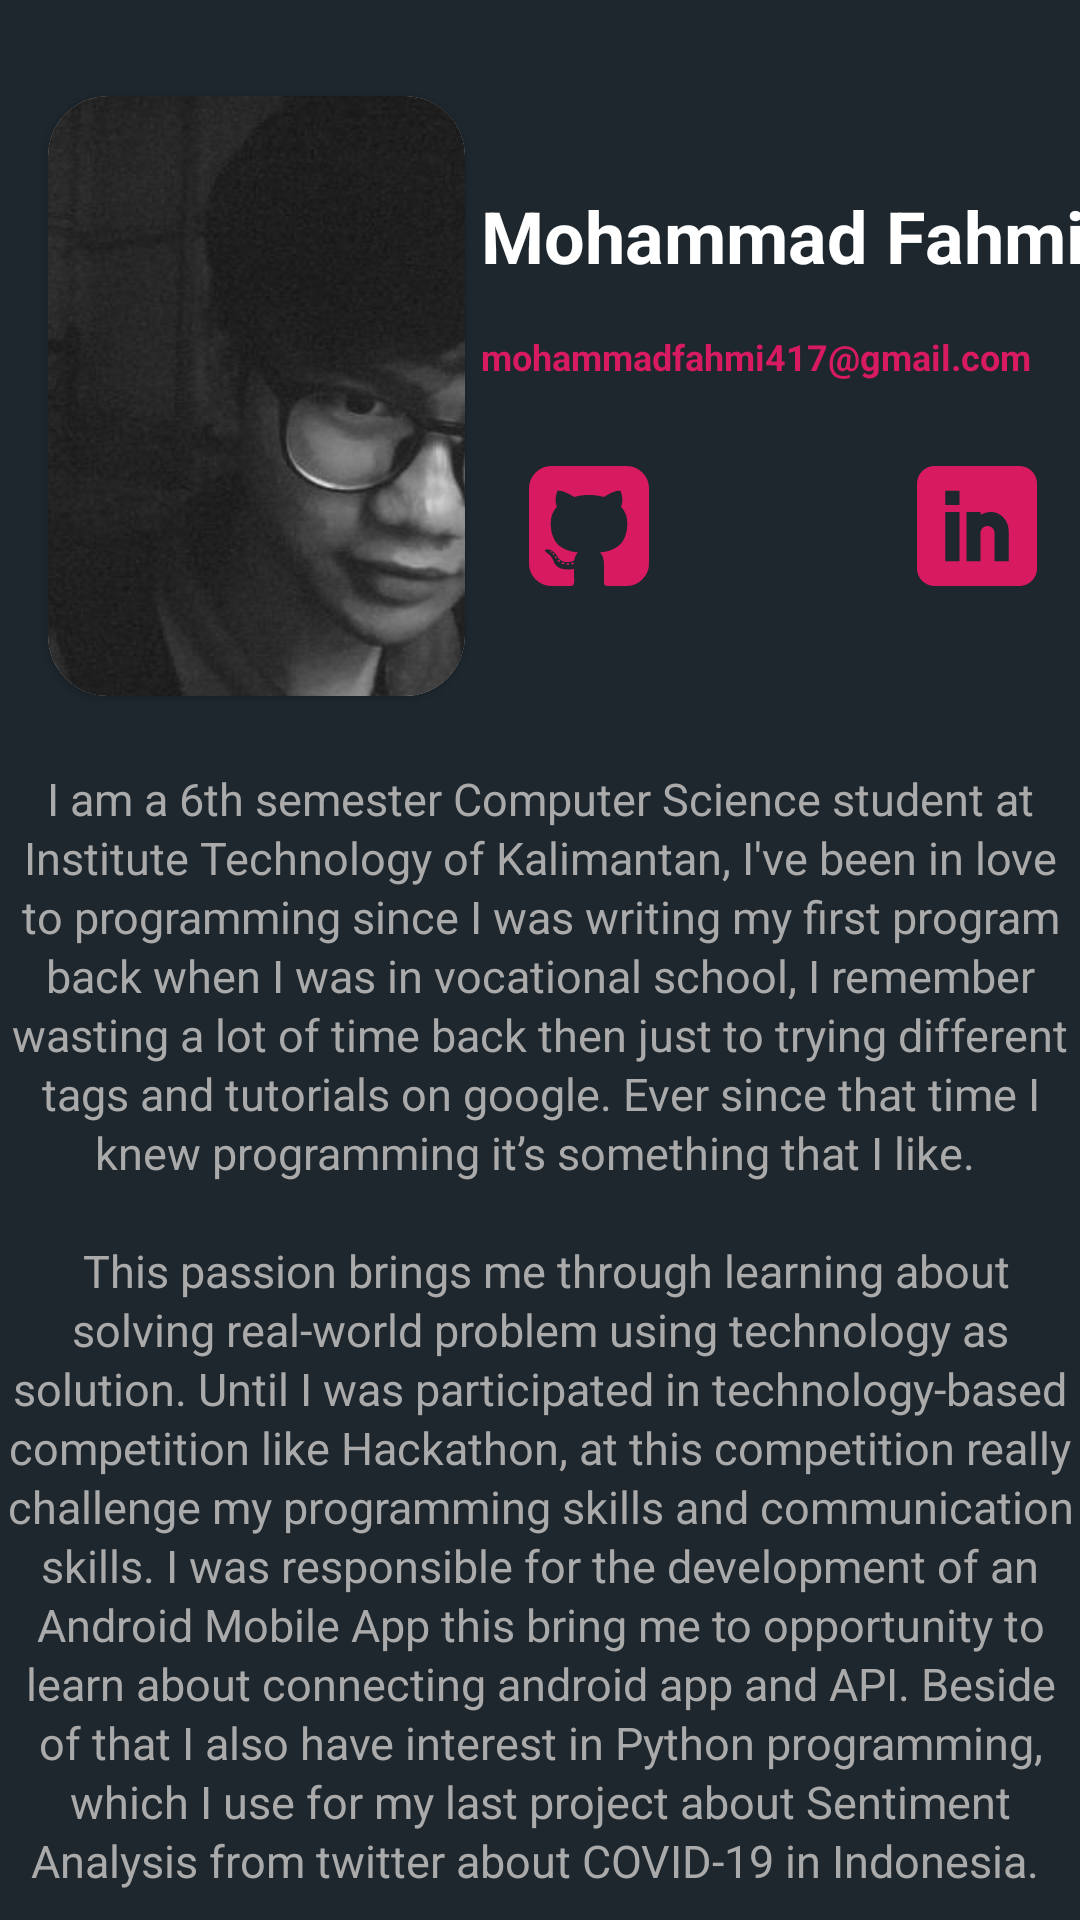

Here is an Android app screen rendered from its layout file. Give the layout XML and the strings, colors and styles it references.
<!-- AndroidManifest.xml: application theme Theme.MyAndroidPemulaSubmission -->
<!-- res/layout/activity_about.xml -->
<?xml version="1.0" encoding="utf-8"?>
<androidx.core.widget.NestedScrollView xmlns:android="http://schemas.android.com/apk/res/android"
    xmlns:app="http://schemas.android.com/apk/res-auto"
    xmlns:tools="http://schemas.android.com/tools"
    android:layout_width="match_parent"
    android:layout_height="wrap_content"
    android:background="@color/primaryColor"
    android:fillViewport="true"
    tools:context=".AboutActivity">

    <androidx.constraintlayout.widget.ConstraintLayout
        android:layout_width="match_parent"
        android:layout_height="wrap_content">

        <androidx.cardview.widget.CardView
            android:id="@+id/cardView"
            android:layout_width="wrap_content"
            android:layout_height="wrap_content"
            android:layout_marginStart="16dp"
            android:layout_marginTop="32dp"
            app:cardCornerRadius="20dp"
            app:cardElevation="2dp"
            app:layout_constraintBottom_toBottomOf="parent"
            app:layout_constraintEnd_toEndOf="parent"
            app:layout_constraintHorizontal_bias="0.0"
            app:layout_constraintStart_toStartOf="parent"
            app:layout_constraintTop_toTopOf="parent"
            app:layout_constraintVertical_bias="0.0">

            <ImageView
                android:id="@+id/img_lokasi"
                android:layout_width="139dp"
                android:layout_height="200dp"
                android:scaleType="centerCrop"
                android:src="@drawable/about_profile_img"
                tools:ignore="ContentDescription" />
        </androidx.cardview.widget.CardView>

        <TextView
            android:id="@+id/textView3"
            style="@style/DefaultTextView"
            android:layout_marginStart="8dp"
            android:layout_marginEnd="16dp"
            android:lineSpacingExtra="4dp"
            android:text="@string/name_owner"
            android:textSize="24sp"
            android:textStyle="bold"
            app:layout_constraintBottom_toBottomOf="@+id/cardView"
            app:layout_constraintEnd_toEndOf="parent"
            app:layout_constraintHorizontal_bias="0.14"
            app:layout_constraintStart_toEndOf="@+id/cardView"
            app:layout_constraintTop_toTopOf="@+id/cardView"
            app:layout_constraintVertical_bias="0.18" />

        <ImageView
            android:id="@+id/img_github"
            android:layout_width="40dp"
            android:layout_height="40dp"
            android:layout_marginStart="16dp"
            android:layout_marginTop="16dp"
            android:layout_marginEnd="8dp"
            android:layout_marginBottom="16dp"
            android:contentDescription="@string/github"
            android:src="@drawable/ic_github_logo"
            app:layout_constraintBottom_toTopOf="@+id/textView5"
            app:layout_constraintEnd_toStartOf="@+id/img_linkedin"
            app:layout_constraintHorizontal_bias="0.0"
            app:layout_constraintStart_toStartOf="@+id/textView3"
            app:layout_constraintTop_toBottomOf="@+id/textView3" />

        <ImageView
            android:id="@+id/img_linkedin"
            android:layout_width="40dp"
            android:layout_height="40dp"
            android:layout_marginEnd="16dp"
            android:contentDescription="@string/linkedin"
            android:src="@drawable/ic_linkedin"
            app:layout_constraintBottom_toBottomOf="@+id/img_github"
            app:layout_constraintEnd_toEndOf="@+id/textView3"
            app:layout_constraintTop_toTopOf="@+id/img_github" />

        <TextView
            style="@style/DefaultTextView"
            android:layout_marginTop="4dp"
            android:layout_marginBottom="16dp"
            android:text="@string/email"
            android:textColor="@color/secondaryColor"
            android:textSize="12sp"
            android:textStyle="bold"
            app:layout_constraintBottom_toTopOf="@+id/img_github"
            app:layout_constraintEnd_toEndOf="@+id/textView3"
            app:layout_constraintHorizontal_bias="0.0"
            app:layout_constraintStart_toStartOf="@+id/textView3"
            app:layout_constraintTop_toBottomOf="@+id/textView3" />

        <TextView
            android:id="@+id/textView5"
            style="@style/DefaultTextView"
            android:layout_marginStart="24dp"
            android:layout_marginTop="24dp"
            android:layout_marginEnd="24dp"
            android:layout_marginBottom="24dp"
            android:lineSpacingExtra="2sp"
            android:text="@string/about_me"
            android:textAlignment="center"
            android:textSize="15sp"
            android:textColor="@android:color/darker_gray"
            app:layout_constraintBottom_toBottomOf="parent"
            app:layout_constraintEnd_toEndOf="parent"
            app:layout_constraintStart_toStartOf="parent"
            app:layout_constraintTop_toBottomOf="@+id/cardView" />

    </androidx.constraintlayout.widget.ConstraintLayout>
</androidx.core.widget.NestedScrollView>
<!-- resources referenced by this layout -->
<resources>
  <color name="primaryColor">#1e272e</color>
  <color name="secondaryColor">#d81b60</color>
  <!-- drawable about_profile_img: jpg bitmap (drawable, 21597 bytes) -->
  <!-- drawable ic_github_logo: vector/xml drawable (drawable, 4306 chars, omitted) -->
  <!-- drawable ic_linkedin (drawable) -->
  <vector xmlns:android="http://schemas.android.com/apk/res/android"
      android:width="512dp"
      android:height="512dp"
      android:viewportWidth="512"
      android:viewportHeight="512">
    <path
        android:pathData="m437,0h-362c-41.352,0 -75,33.648 -75,75v362c0,41.352 33.648,75 75,75h362c41.352,0 75,-33.648 75,-75v-362c0,-41.352 -33.648,-75 -75,-75zM181,406h-60v-210h60zM181,166h-60v-60h60zM391,406h-60v-120c0,-16.539 -13.461,-30 -30,-30s-30,13.461 -30,30v120h-60v-210h60v11.309c15.719,-4.887 25.93,-11.309 45,-11.309 40.691,0.043 75,36.547 75,79.688zM391,406"
        android:fillColor="#d81b60"/>
  </vector>
  <string name="about_me">I am a 6th semester Computer Science student at Institute Technology of Kalimantan, I\'ve been in love to
      programming since I was writing my first program back when I was in vocational school, I remember
      wasting a lot of time back then just to trying different tags and tutorials on google. Ever since that time I
      knew programming it’s something that I like.
      \n\n
      This passion brings me through learning about solving real-world problem using technology as solution.
      Until I was participated in technology-based competition like Hackathon, at this competition really
      challenge my programming skills and communication skills. I was responsible for the development of an
      Android Mobile App this bring me to opportunity to learn about connecting android app and API. Beside
      of that I also have interest in Python programming, which I use for my last project about Sentiment
      Analysis from twitter about COVID-19 in Indonesia.
      \n\n
      I hoped that someday I will be working as software engineer, but there certainly more things that I really
      want to learn, so I am really excited and burning with motivation for learning not just about programming
      but also about life in general. </string>
  <string name="email">mohammadfahmi417@gmail.com</string>
  <string name="github">Github</string>
  <string name="linkedin">LinkedIn</string>
  <string name="name_owner">Mohammad Fahmi</string>
  <style name="DefaultTextView" parent="Widget.AppCompat.TextView">
          <item name="android:layout_height">wrap_content</item>
          <item name="android:layout_width">wrap_content</item>
          <item name="android:textColor">@android:color/white</item>
          <item name="fontFamily">@font/arial_rounded</item>
      </style>
  <style name="Theme.MyAndroidPemulaSubmission" parent="Theme.MaterialComponents.DayNight.DarkActionBar">
          
          <item name="colorPrimary">@color/primaryColor</item>
          <item name="colorPrimaryVariant">@color/primaryLightColor</item>
          <item name="colorOnPrimary">@color/primaryDarkColor</item>
          
          <item name="colorSecondary">@color/secondaryColor</item>
          <item name="colorSecondaryVariant">@color/secondaryLightColor</item>
          <item name="colorOnSecondary">@color/secondaryDarkColor</item>
          
          <item name="android:statusBarColor" tools:targetApi="l">?attr/colorPrimaryVariant</item>
          
      </style>
  <color name="primaryLightColor">#464f57</color>
  <color name="primaryDarkColor">#000004</color>
  <color name="secondaryLightColor">#ff5c8d</color>
  <color name="secondaryDarkColor">#a00037</color>
</resources>
